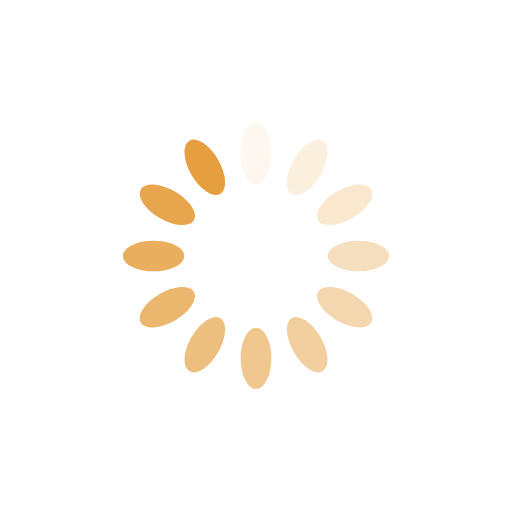
t = 0.00 s
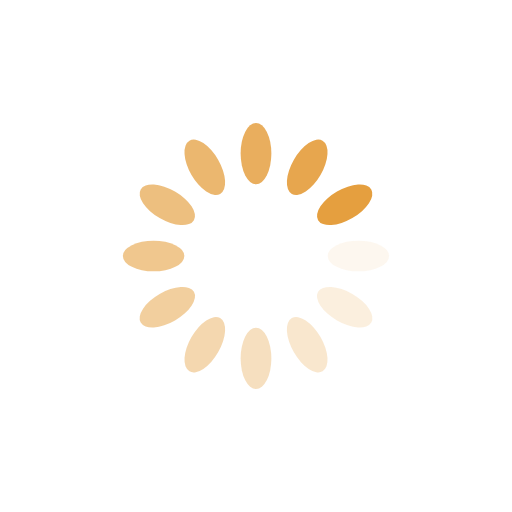
t = 0.25 s
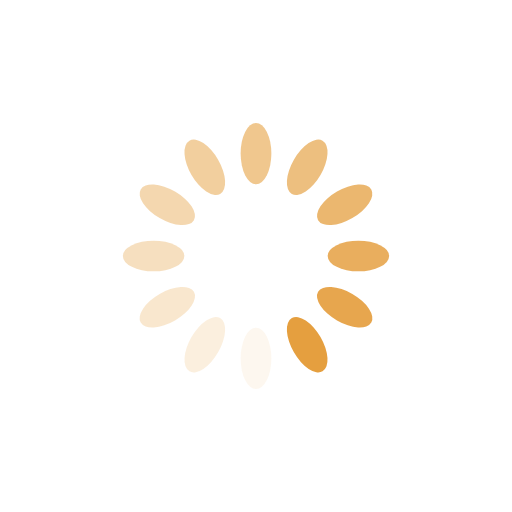
t = 0.50 s
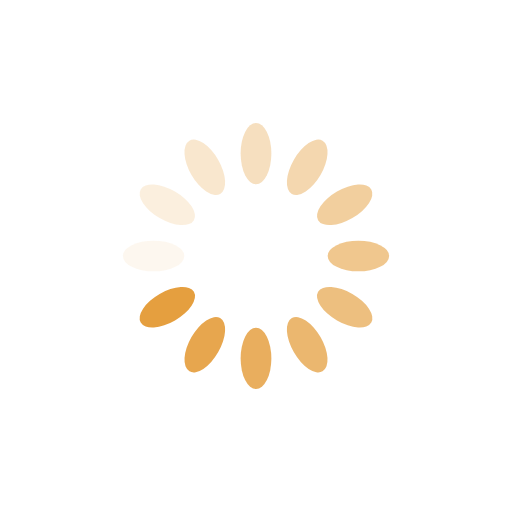
t = 0.75 s

The animated SVG that drew these frames (rendered in a browser with its animation timeline set to each time). Animation: 12 SMIL elements (animate=12); one cycle of 1.00 s, repeats indefinitely.

<?xml version="1.0" encoding="utf-8"?>
<svg xmlns="http://www.w3.org/2000/svg" xmlns:xlink="http://www.w3.org/1999/xlink" style="margin: auto; background: rgb(255, 255, 255); display: block; shape-rendering: auto;" width="200px" height="200px" viewBox="0 0 100 100" preserveAspectRatio="xMidYMid">
<g transform="rotate(0 50 50)">
  <rect x="47" y="24" rx="3" ry="6" width="6" height="12" fill="#e59f3f">
    <animate attributeName="opacity" values="1;0" keyTimes="0;1" dur="1s" begin="-0.9166666666666666s" repeatCount="indefinite"></animate>
  </rect>
</g><g transform="rotate(30 50 50)">
  <rect x="47" y="24" rx="3" ry="6" width="6" height="12" fill="#e59f3f">
    <animate attributeName="opacity" values="1;0" keyTimes="0;1" dur="1s" begin="-0.8333333333333334s" repeatCount="indefinite"></animate>
  </rect>
</g><g transform="rotate(60 50 50)">
  <rect x="47" y="24" rx="3" ry="6" width="6" height="12" fill="#e59f3f">
    <animate attributeName="opacity" values="1;0" keyTimes="0;1" dur="1s" begin="-0.75s" repeatCount="indefinite"></animate>
  </rect>
</g><g transform="rotate(90 50 50)">
  <rect x="47" y="24" rx="3" ry="6" width="6" height="12" fill="#e59f3f">
    <animate attributeName="opacity" values="1;0" keyTimes="0;1" dur="1s" begin="-0.6666666666666666s" repeatCount="indefinite"></animate>
  </rect>
</g><g transform="rotate(120 50 50)">
  <rect x="47" y="24" rx="3" ry="6" width="6" height="12" fill="#e59f3f">
    <animate attributeName="opacity" values="1;0" keyTimes="0;1" dur="1s" begin="-0.5833333333333334s" repeatCount="indefinite"></animate>
  </rect>
</g><g transform="rotate(150 50 50)">
  <rect x="47" y="24" rx="3" ry="6" width="6" height="12" fill="#e59f3f">
    <animate attributeName="opacity" values="1;0" keyTimes="0;1" dur="1s" begin="-0.5s" repeatCount="indefinite"></animate>
  </rect>
</g><g transform="rotate(180 50 50)">
  <rect x="47" y="24" rx="3" ry="6" width="6" height="12" fill="#e59f3f">
    <animate attributeName="opacity" values="1;0" keyTimes="0;1" dur="1s" begin="-0.4166666666666667s" repeatCount="indefinite"></animate>
  </rect>
</g><g transform="rotate(210 50 50)">
  <rect x="47" y="24" rx="3" ry="6" width="6" height="12" fill="#e59f3f">
    <animate attributeName="opacity" values="1;0" keyTimes="0;1" dur="1s" begin="-0.3333333333333333s" repeatCount="indefinite"></animate>
  </rect>
</g><g transform="rotate(240 50 50)">
  <rect x="47" y="24" rx="3" ry="6" width="6" height="12" fill="#e59f3f">
    <animate attributeName="opacity" values="1;0" keyTimes="0;1" dur="1s" begin="-0.25s" repeatCount="indefinite"></animate>
  </rect>
</g><g transform="rotate(270 50 50)">
  <rect x="47" y="24" rx="3" ry="6" width="6" height="12" fill="#e59f3f">
    <animate attributeName="opacity" values="1;0" keyTimes="0;1" dur="1s" begin="-0.16666666666666666s" repeatCount="indefinite"></animate>
  </rect>
</g><g transform="rotate(300 50 50)">
  <rect x="47" y="24" rx="3" ry="6" width="6" height="12" fill="#e59f3f">
    <animate attributeName="opacity" values="1;0" keyTimes="0;1" dur="1s" begin="-0.08333333333333333s" repeatCount="indefinite"></animate>
  </rect>
</g><g transform="rotate(330 50 50)">
  <rect x="47" y="24" rx="3" ry="6" width="6" height="12" fill="#e59f3f">
    <animate attributeName="opacity" values="1;0" keyTimes="0;1" dur="1s" begin="0s" repeatCount="indefinite"></animate>
  </rect>
</g>
<!-- [ldio] generated by https://loading.io/ --></svg>
